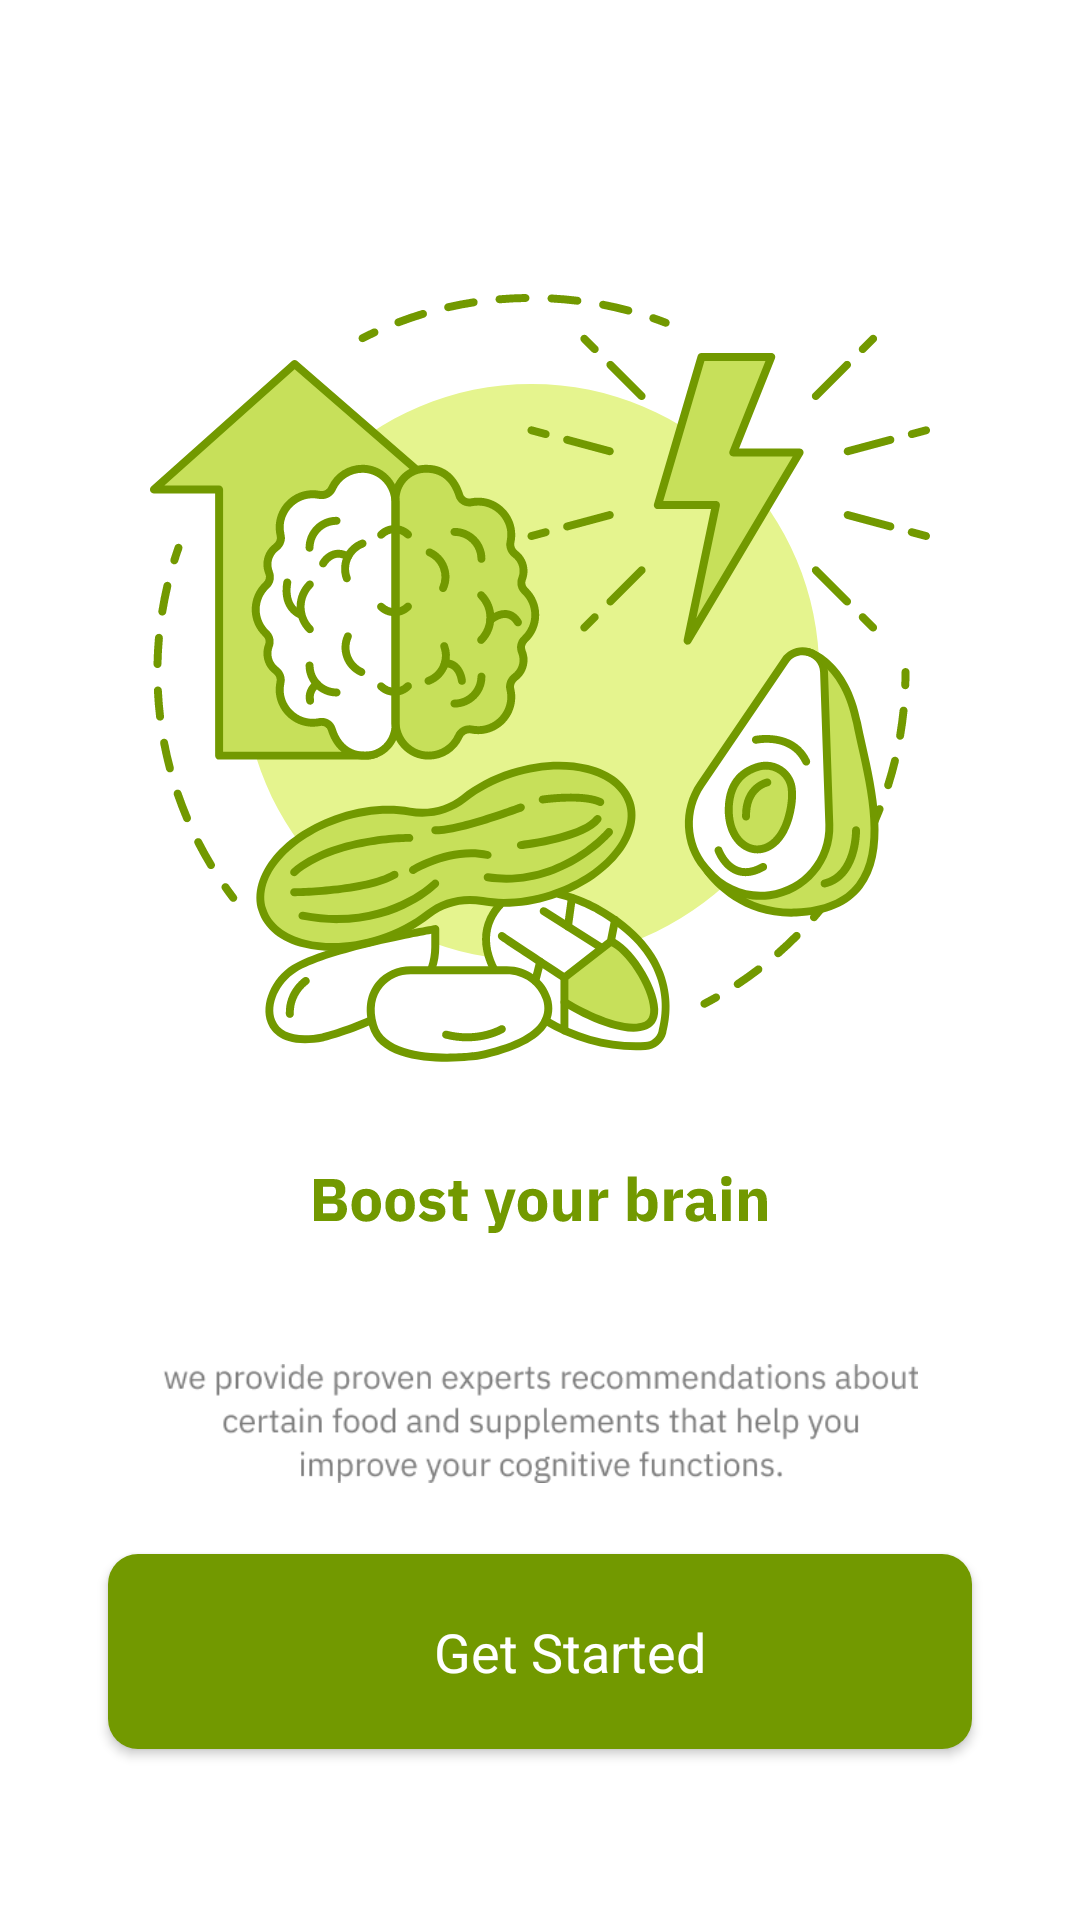

Reconstruct the res/layout file that produces this screen, plus the resources it refers to.
<!-- AndroidManifest.xml: application theme Theme.Fit_nut -->
<!-- res/layout/fragment_fourth_screen.xml -->
<?xml version="1.0" encoding="utf-8"?>
<androidx.constraintlayout.widget.ConstraintLayout xmlns:android="http://schemas.android.com/apk/res/android"
    xmlns:tools="http://schemas.android.com/tools"
    xmlns:app="http://schemas.android.com/apk/res-auto"
    android:layout_width="match_parent"
    android:layout_height="match_parent"
    android:background="@color/white"
    tools:context=".screen.FourthScreenFragment">

    <ImageView
        android:id="@+id/imageView2"
        android:layout_width="wrap_content"
        android:layout_height="wrap_content"
        android:layout_marginTop="80dp"
        android:src="@drawable/onbording_fourth"
        app:layout_constraintEnd_toEndOf="parent"
        app:layout_constraintStart_toStartOf="parent"
        app:layout_constraintTop_toTopOf="parent"
        />
    <ImageView
        android:id="@+id/imageView3"
        android:layout_width="wrap_content"
        android:layout_height="wrap_content"
        android:src="@drawable/text4"
        android:layout_marginTop="20dp"
        app:layout_constraintEnd_toEndOf="@+id/imageView2"
        app:layout_constraintStart_toStartOf="@+id/imageView2"
        app:layout_constraintTop_toBottomOf="@+id/imageView2" />

    <ImageView
        android:id="@+id/textView1"
        android:layout_width="0dp"
        android:layout_height="wrap_content"
        app:layout_constraintWidth_percent=".7"
        android:layout_marginTop="20dp"
        android:src="@drawable/img_3"
        app:layout_constraintEnd_toEndOf="@+id/imageView3"
        app:layout_constraintStart_toStartOf="@+id/imageView3"
        app:layout_constraintTop_toBottomOf="@+id/imageView3" />
    <androidx.appcompat.widget.AppCompatButton
        android:id="@+id/button4"
        style="@android:style/Widget.Button"
        android:layout_width="0dp"
        android:layout_height="65dp"
        android:background="@drawable/singup"
        android:baselineAligned="false"
        android:drawablePadding="20dp"
        android:paddingStart="20dp"
        android:text="Get Started"
        android:textAlignment="center"
        android:textColor="@color/white"
        android:textSize="18sp"
        app:layout_constraintEnd_toEndOf="parent"
        app:layout_constraintStart_toStartOf="parent"
        app:layout_constraintTop_toBottomOf="@+id/textView1"
        app:layout_constraintWidth_percent=".8" />
</androidx.constraintlayout.widget.ConstraintLayout>
<!-- resources referenced by this layout -->
<resources>
  <color name="white">#FFFFFFFF</color>
  <!-- drawable img_3: png bitmap (drawable, 12151 bytes) -->
  <!-- drawable onbording_fourth: vector/xml drawable (drawable, 36223 chars, omitted) -->
  <!-- drawable singup (drawable) -->
  <?xml version="1.0" encoding="utf-8"?>
  <selector xmlns:android="http://schemas.android.com/apk/res/android">
      <item>
          <shape android:shape="rectangle">
              <solid android:color="@color/green"/>
              <corners android:radius="10dp"/>
          </shape>
      </item>
  
  </selector>
  <!-- drawable text4: vector/xml drawable (drawable, 6960 chars, omitted) -->
  <style name="Theme.Fit_nut" parent="Base.Theme.Fit_nut" />
  <color name="green">#729900</color>
  <style name="Base.Theme.Fit_nut" parent="Theme.Material3.DayNight.NoActionBar">
          <item name="colorPrimary">@color/green</item>
          <item name="colorPrimaryVariant">@color/white</item>
          <item name="colorOnPrimary">@color/black</item>
          
          <item name="colorSecondary">@color/white</item>
          <item name="colorSecondaryVariant">@color/white</item>
          <item name="colorOnSecondary">@color/grey</item>
          <item name="android:statusBarColor" tools:targetApi="S">?attr/colorPrimaryVariant</item>
        <item name="android:windowLightStatusBar">@color/grey</item>
      </style>
  <color name="black">#FF000000</color>
  <color name="grey">#D9D9D9</color>
</resources>
